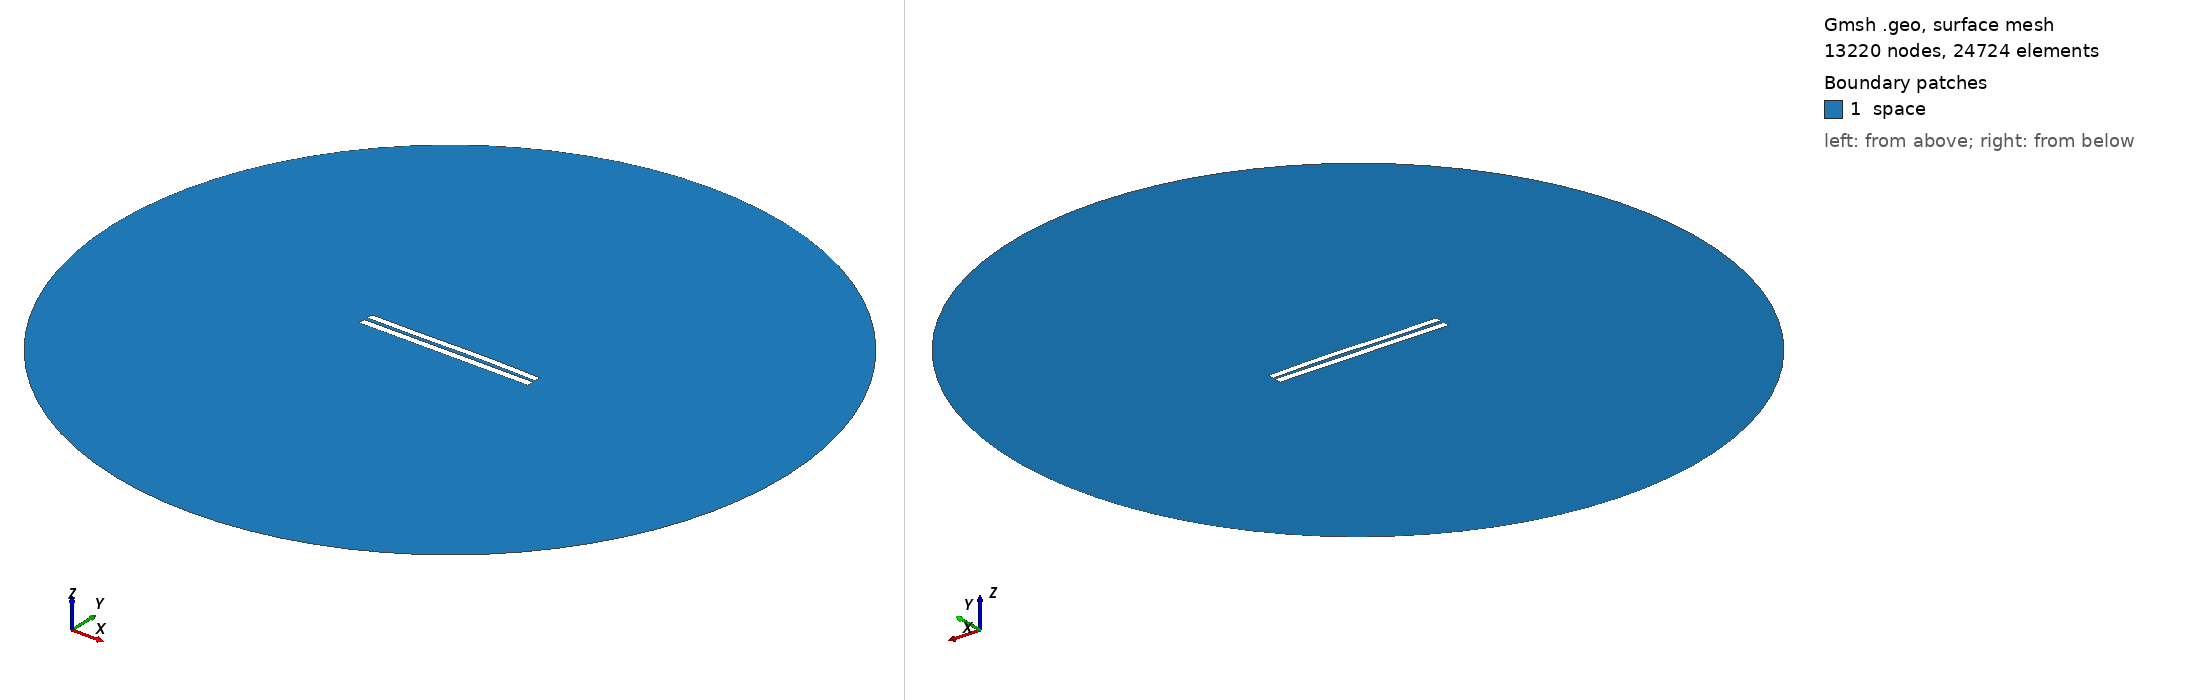

Gmsh geometry script, surface-meshed: 13220 nodes, 24724 surface elements. Boundary patches (legend numbers): 1 space. Left view from above one corner, right view from below the opposite corner. Legend entries are the model's physical surfaces. The drawing asked Gmsh for element sizes between 1% and 20% of the model's largest extent; the script's own settings can give other sizes.

=== 4603.geo (drawn) ===
//---------------------------------------
// Geometry kernel
//---------------------------------------

SetFactory("OpenCASCADE");



//---------------------------------------
// Parameters of the geometry
//---------------------------------------

// Overetch of the upper plate
overetch = 0.125;

// Distance between the plates
distance = 2.0;

// Discretization over the x axis (for the deformation)
nx = 50; 

// Length of the plate
L = 100 - overetch; 

// Number of modes
n = 4; 

// 1st mode coefficient
coeff(1) = -0.075;
beta(1) = 0.596864 * 3.1415926535 / L;

// 2nd mode coefficient
coeff(2) = 0.15;
beta(2) = 1.49418 * 3.1415926535 / L;

// 3rd mode coefficient
coeff(3) = -0.15;
beta(3) = 2.50025 * 3.1415926535 / L;

// 4th mode coefficient
coeff(4) = 0.0;
beta(4) = 3.49999 * 3.1415926535 / L;



//---------------------------------------
// Upper plate (deformed rectangle)
//---------------------------------------

// Coordiantes of the upper plate
xmin = -50;
xmax = 50 - overetch;

// Height of the upper plate
yheight = 4 - 2 * overetch;

// Indexes of the points
UpperID[] = {};
LowerID[] = {};
LeftID[] = {};
RightID[] = {};

// Point index
p = 1;

// Horizontal edges
For i In {1:nx}
    x = xmin + (i-1)*(xmax - xmin)/(nx-1);

    y_bottom = distance / 2 + overetch;
    For j In {1:n}
        C = (Cosh(beta(j)*L) + Cos(beta(j)*L)) / (Sinh(beta(j)*L) + Sin(beta(j)*L));
        y_bottom  = y_bottom + coeff(j) * (Cosh(beta(j)*(x+50)) - Cos(beta(j)*(x+50)) - C * (Sinh(beta(j)*(x+50)) - Sin(beta(j)*(x+50))));
    EndFor

    y_top = y_bottom + yheight;

    Point(p) = {x, y_top, 0, 1.0};
    UpperID[i] = p;
    p = p + 1;

    Point(p) = {x, y_bottom, 0, 1.0};
    LowerID[i] = p;
    p = p + 1;
EndFor

// Create point lists
UpperPts[] = {}; LowerPts[] = {};
For i In {1:nx}
  UpperPts[] += {UpperID[i]};
  LowerPts[] += {LowerID[i]};
EndFor

// Build splines
Spline(1) = {UpperPts[]};
Spline(2) = {LowerPts[]};
Line(3) = {LowerPts[nx-1], UpperPts[nx-1]};
Line(4) = {LowerPts[0], UpperPts[0]};

// Build the plane surface
Curve Loop(1) = {2, 3, -1, -4};
Plane Surface(1) = {1};



//---------------------------------------
// Lower plate (rectangle)
//---------------------------------------

// Vertices
Point(1001) = {-50, -1, 0, 1.0};
Point(1002) = { 50, -1, 0, 1.0};
Point(1003) = { 50,  -5, 0, 1.0};
Point(1004) = {-50,  -5, 0, 1.0};

// Edges
Line(5) = {1001, 1002};
Line(6) = {1002, 1003};
Line(7) = {1003, 1004};
Line(8) = {1004, 1001};

// Plane surface
Line Loop(2) = {5, 6, 7, 8};
Plane Surface(2) = {2}; 



//---------------------------------------
// Outer (fictious) boundary
//---------------------------------------

// Points
Point(1005) = {0, 0, 0};       // Center
Point(1006) = {200, 0, 0};     // Start point
Point(1007) = {0, 200, 0};     // 90 degrees
Point(1008) = {-200, 0, 0};    // 180 degrees
Point(1009) = {0, -200, 0};    // 270 degrees

// Circle arcs (each needs start, center, end)
Circle(9) = {1006, 1005, 1007};
Circle(10) = {1007, 1005, 1008};
Circle(11) = {1008, 1005, 1009};
Circle(12) = {1009, 1005, 1006};

// Plane surface for the entire domain
Curve Loop(3) = {9, 10, 11, 12};
Surface(3) = {3};

// Subtract the plates from the whole domain to obtain the actual domain where we want to solve the equations
BooleanDifference{ Surface{3}; Delete; }{ Surface{1}; Surface{2}; Delete; }




//---------------------------------------
// Transfinite Lines/Curves
//---------------------------------------

// Set the number of points on the boundaries
r = 7;

// Plates
Transfinite Curve {1, 2} = 50*r Using Progression 1;
Transfinite Curve {3, 4} = 2*r Using Progression 1;
Transfinite Line {5, 7} = 50*r Using Progression 1;
Transfinite Line {6, 8} = 2*r Using Progression 1;

// Outer boundary
Transfinite Line {9, 10, 11, 12} = 20 Using Progression 1;



//---------------------------------------
// Physical groups
//---------------------------------------                

// Physical curves (boundaries)
Physical Line("force_segment", 10) = {2};
Physical Line("upper_plate", 11) = {1, 3, 4};
Physical Line("lower_plate", 12) = {5, 6, 7, 8};
Physical Line("boundary", 20) = {9, 10, 11, 12};

// Physical Surfaces
Physical Surface("space", 30) = {3};



//---------------------------------------
// 6. Generate the Mesh
//---------------------------------------

// 2D mesh generation
Mesh 2;
